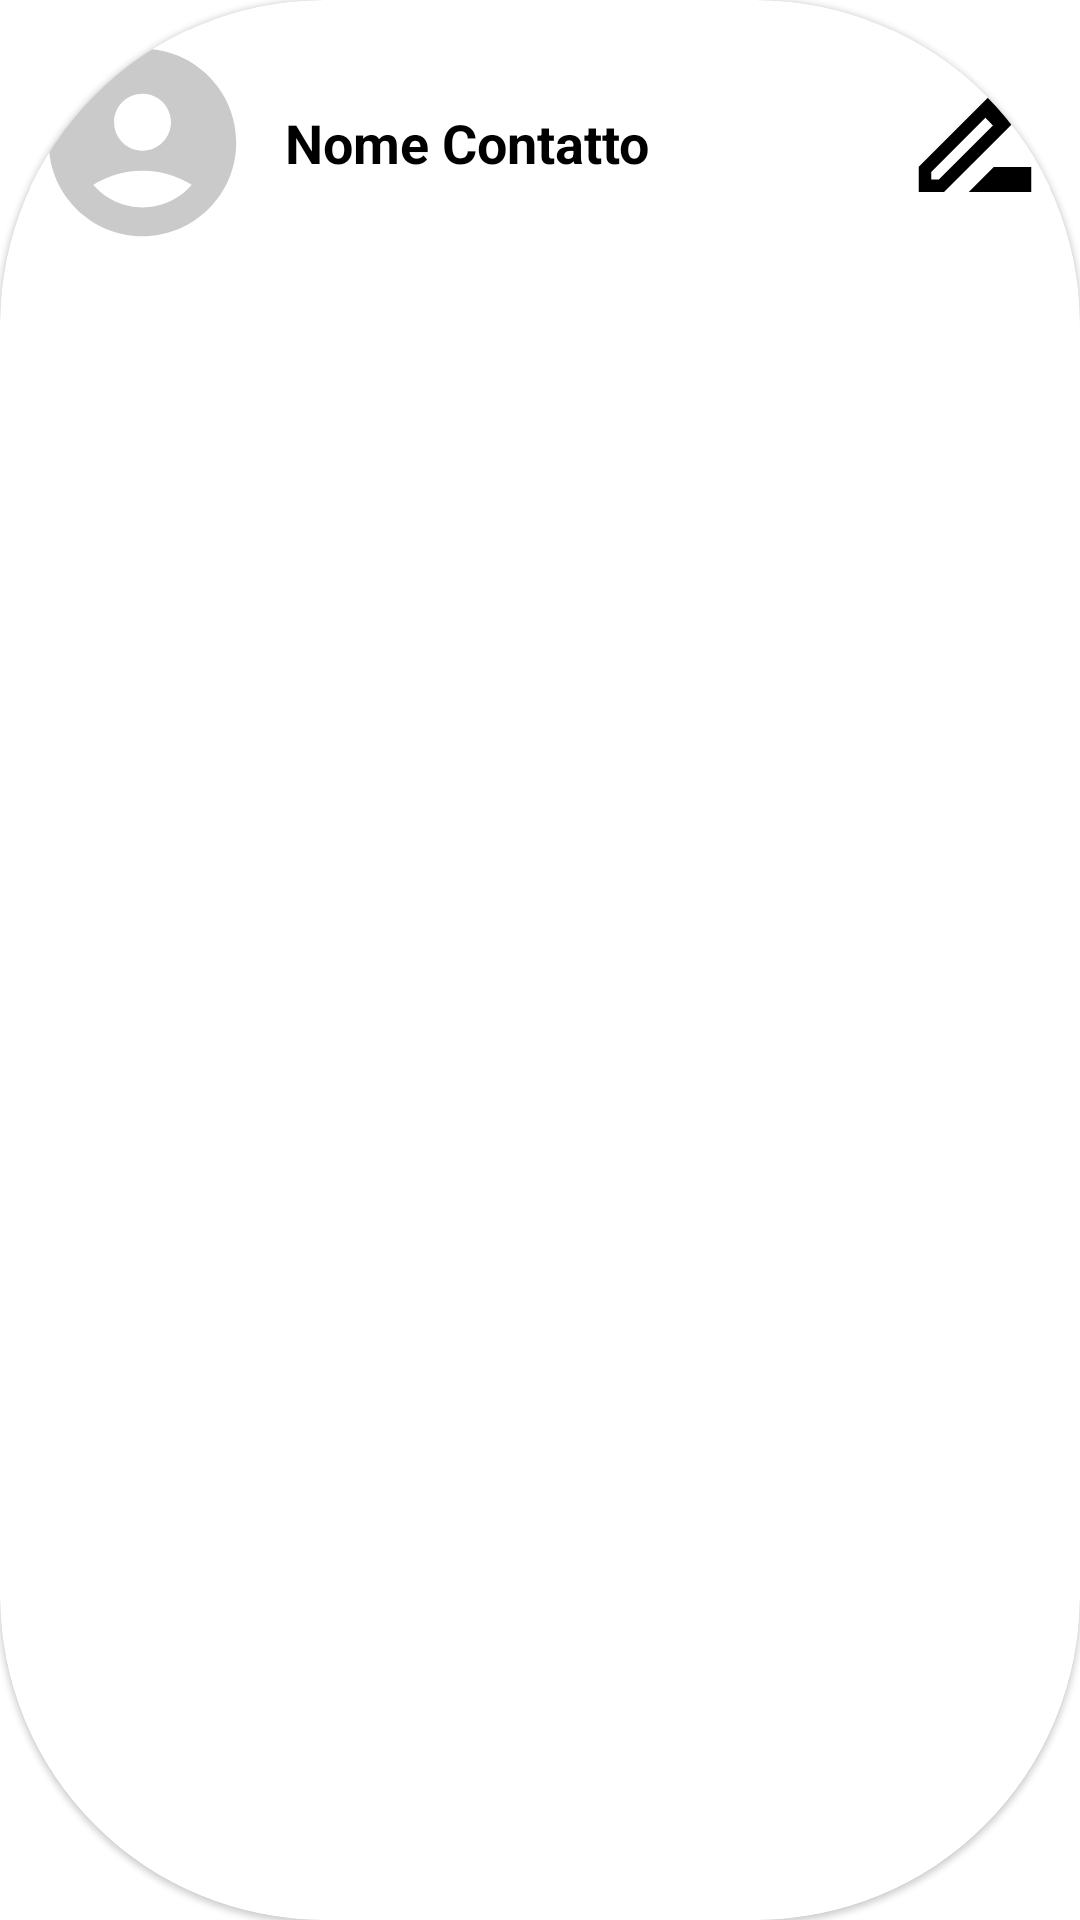

This screen was rendered from an Android layout file. Write that file and the resources it references.
<!-- AndroidManifest.xml: application theme Theme.Contatti -->
<!-- res/layout/contact.xml -->
<?xml version="1.0" encoding="utf-8"?>

<com.google.android.material.card.MaterialCardView xmlns:android="http://schemas.android.com/apk/res/android"
    android:layout_width="match_parent"
    android:layout_height="wrap_content"
    xmlns:card_view="http://schemas.android.com/tools"
    android:id="@+id/parentLayout"
    xmlns:app="http://schemas.android.com/apk/res-auto"
    app:contentPadding="10dp"
    android:layout_marginStart="8dp"
    android:layout_marginTop="8dp"
    android:layout_marginEnd="8dp"
    app:layout_constraintEnd_toEndOf="parent"
    app:layout_constraintStart_toStartOf="parent"
    app:layout_constraintTop_toTopOf="parent"
    app:cardBackgroundColor="@color/white"
    app:shapeAppearanceOverlay="@style/ShapeAppearanceOverlay.CardView">

    <RelativeLayout
        android:id="@+id/mainLayout"
        android:layout_width="match_parent"
        android:layout_height="wrap_content"
        android:background="@color/white">

        <com.google.android.material.imageview.ShapeableImageView
            android:id="@+id/contact_image"
            android:layout_width="75dp"
            android:layout_height="75dp"
            android:src="@drawable/baseline_account_circle_24"
            app:shapeAppearanceOverlay="@style/circleImageView"
            android:background="@drawable/baseline_account_circle_24"
            android:padding="5dp"/>

        <TextView
            android:id="@+id/contact_name"
            android:layout_width="wrap_content"
            android:layout_height="wrap_content"
            android:layout_centerInParent="true"
            android:layout_marginStart="10dp"
            android:layout_toEndOf="@+id/contact_image"
            android:layout_toStartOf="@+id/edit_c"
            android:background="@color/white"
            android:text="Nome Contatto"
            android:textColor="@color/black"
            android:textSize="18sp"
            android:textStyle="bold"
            android:typeface="sans" />

        <ImageButton
            android:id="@+id/edit_c"
            android:layout_width="wrap_content"
            android:layout_height="wrap_content"
            android:src="@drawable/file_rename_outline_35"
            android:background="@color/white"
            android:layout_centerInParent="true"
            android:layout_alignParentEnd="true"/>

    </RelativeLayout>
</com.google.android.material.card.MaterialCardView>
<!-- resources referenced by this layout -->
<resources>
  <!-- drawable baseline_account_circle_24 (drawable) -->
  <vector xmlns:android="http://schemas.android.com/apk/res/android" android:height="24dp" android:tint="#CACACA" android:viewportHeight="24" android:viewportWidth="24" android:width="24dp">
        
      <path android:fillColor="@color/white" android:pathData="M12,2C6.48,2 2,6.48 2,12s4.48,10 10,10s10,-4.48 10,-10S17.52,2 12,2zM12,6c1.93,0 3.5,1.57 3.5,3.5S13.93,13 12,13s-3.5,-1.57 -3.5,-3.5S10.07,6 12,6zM12,20c-2.03,0 -4.43,-0.82 -6.14,-2.88C7.55,15.8 9.68,15 12,15s4.45,0.8 6.14,2.12C16.43,19.18 14.03,20 12,20z"/>
      
  </vector>
  <!-- drawable file_rename_outline_35 (drawable) -->
  <vector xmlns:android="http://schemas.android.com/apk/res/android" android:height="50dp" android:tint="#000000" android:viewportHeight="24" android:viewportWidth="24" android:width="50dp">
        
      <path android:fillColor="@android:color/white" android:pathData="M18.41,5.8L17.2,4.59c-0.78,-0.78 -2.05,-0.78 -2.83,0l-2.68,2.68L3,15.96V20h4.04l8.74,-8.74 2.63,-2.63c0.79,-0.78 0.79,-2.05 0,-2.83zM6.21,18H5v-1.21l8.66,-8.66 1.21,1.21L6.21,18zM11,20l4,-4h6v4H11z"/>
      
  </vector>
  <style name="ShapeAppearanceOverlay.CardView" parent="">
          <item name="cornerFamilyBottomLeft">rounded</item>
          <item name="cornerFamilyBottomRight">rounded</item>
          <item name="cornerSizeBottomLeft">30%</item>
          <item name="cornerSizeBottomRight">30%</item>
          <item name="cornerSizeTopLeft">30%</item>
          <item name="cornerSizeTopRight">30%</item>
      </style>
  <style name="circleImageView" parent="">
          <item name="cornerFamily">rounded</item>
          <item name="cornerSize">50%</item>
      </style>
  <style name="Theme.Contatti" parent="Base.Theme.Contatti" />
  <style name="Base.Theme.Contatti" parent="Theme.MaterialComponents.DayNight.DarkActionBar">
          
          <item name="colorPrimary">#000000</item>
          <item name="colorPrimaryVariant">#3F51B5</item>
          <item name="colorOnPrimary">#FFFFFF</item>
          <item name="android:actionOverflowButtonStyle">@style/dots</item>
          
          <item name="colorSecondary">#FFFFFF</item>
          <item name="colorSecondaryVariant">#FFFFFF</item>
          <item name="colorOnSecondary">@color/white</item>
  
          <item name="android:statusBarColor">@color/black</item>
          <item name="colorAccent">#000000</item>
          
      </style>
  <style name="dots" parent="android:Widget.Holo.ActionButton.Overflow">
          <item name="android:src">@drawable/baseline_menu_24</item>
      </style>
  <!-- not gathered from this repository: default colours our renderer supplied (Android Studio template values) -->
  <color name="black">#FF000000</color>
  <color name="white">#FFFFFFFF</color>
</resources>
